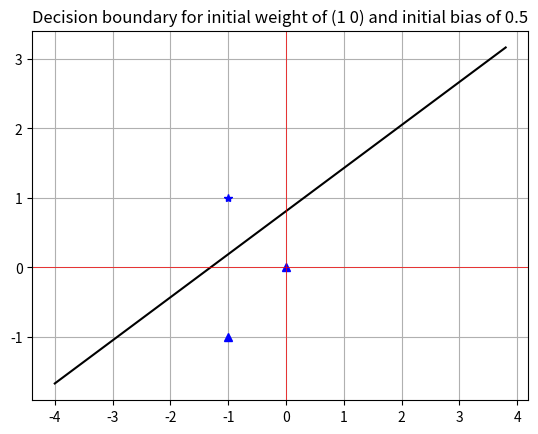

Reproduce this figure in Python.
import numpy as np
import scipy.special as sp
import matplotlib.pyplot as plt

#pylint: disable=no-member
def main():
  p1 = [-1.0, -1.0]
  p2 = [0, 0]
  p3 = [-1.0, 1.0]

  p_vector = [p1, p2, p3]
  target_vector = [0, 0, 1]

  weight = [1, 0]
  bias = 0.5

  epsilon = 1E-3

  epoch = 1
  falses = 1

  while falses > 0:
    falses = 0
    for i in range(len(p_vector)):
      a = sp.expit(np.dot(p_vector[i], weight) + bias)
      error = target_vector[i] - a
      if (abs(error) > epsilon):
        falses += 1
        bias += error
        weight += np.array(p_vector[i])*error
        print('\n' + str(bias) + ' ' + str(weight) + '\n')
    epoch += 1
    print('\n\nEpoch ' + str(epoch) + ' finished, with ' + str(falses) + ' faults.')

  print('Final bias: ' + str(bias))
  print('Final weight: ' + str(weight))
  
  x = np.arange(-4, 4, 0.2)
  plt.figure()
  plt.plot(x, -(weight[0]/weight[1])*x - bias/weight[1], 'k', p1[0], p1[1], 'b^', p2[0], p2[1], 'b^', p3[0], p3[1], 'b*')
  plt.title('Decision boundary for initial weight of (1 0) and initial bias of 0.5')
  plt.grid()
  plt.axhline(linewidth='0.5', color='r')
  plt.axvline(linewidth='0.5', color='r')
  plt.show()


if __name__ == "__main__":
  main()